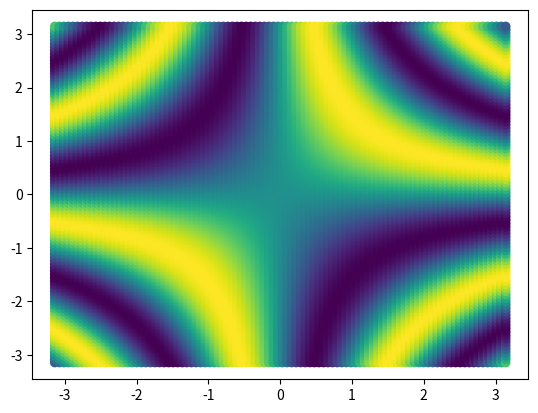

Write the Python code that produced this figure.
#!/usr/bin/python3
# -*- coding: UTF-8 -*-

import numpy as np
import matplotlib.pyplot as plt


X,Y,Z = [],[],[]
for x in np.linspace(-np.pi,np.pi,100):
   for y in np.linspace(-np.pi,np.pi,100):
      X.append(x)
      Y.append(y)
      Z.append(np.sin(x*y))

with open('sin2d.dat','w') as f:
   for ix,iy,iz in zip(X,Y,Z):
      f.write(str(ix)+'   '+str(iy)+'   '+str(iz)+'\n')

#X,Y,Z = [],[],[]
#for i in range(x.shape[0]):
#   for j in range(x.shape[1]):
#      X.append(x[i,j])
#      Y.append(y[i,j])
#      Z.append(z[i,j])

fig, ax = plt.subplots()
ax.scatter(X,Y,c=Z)
plt.show()
